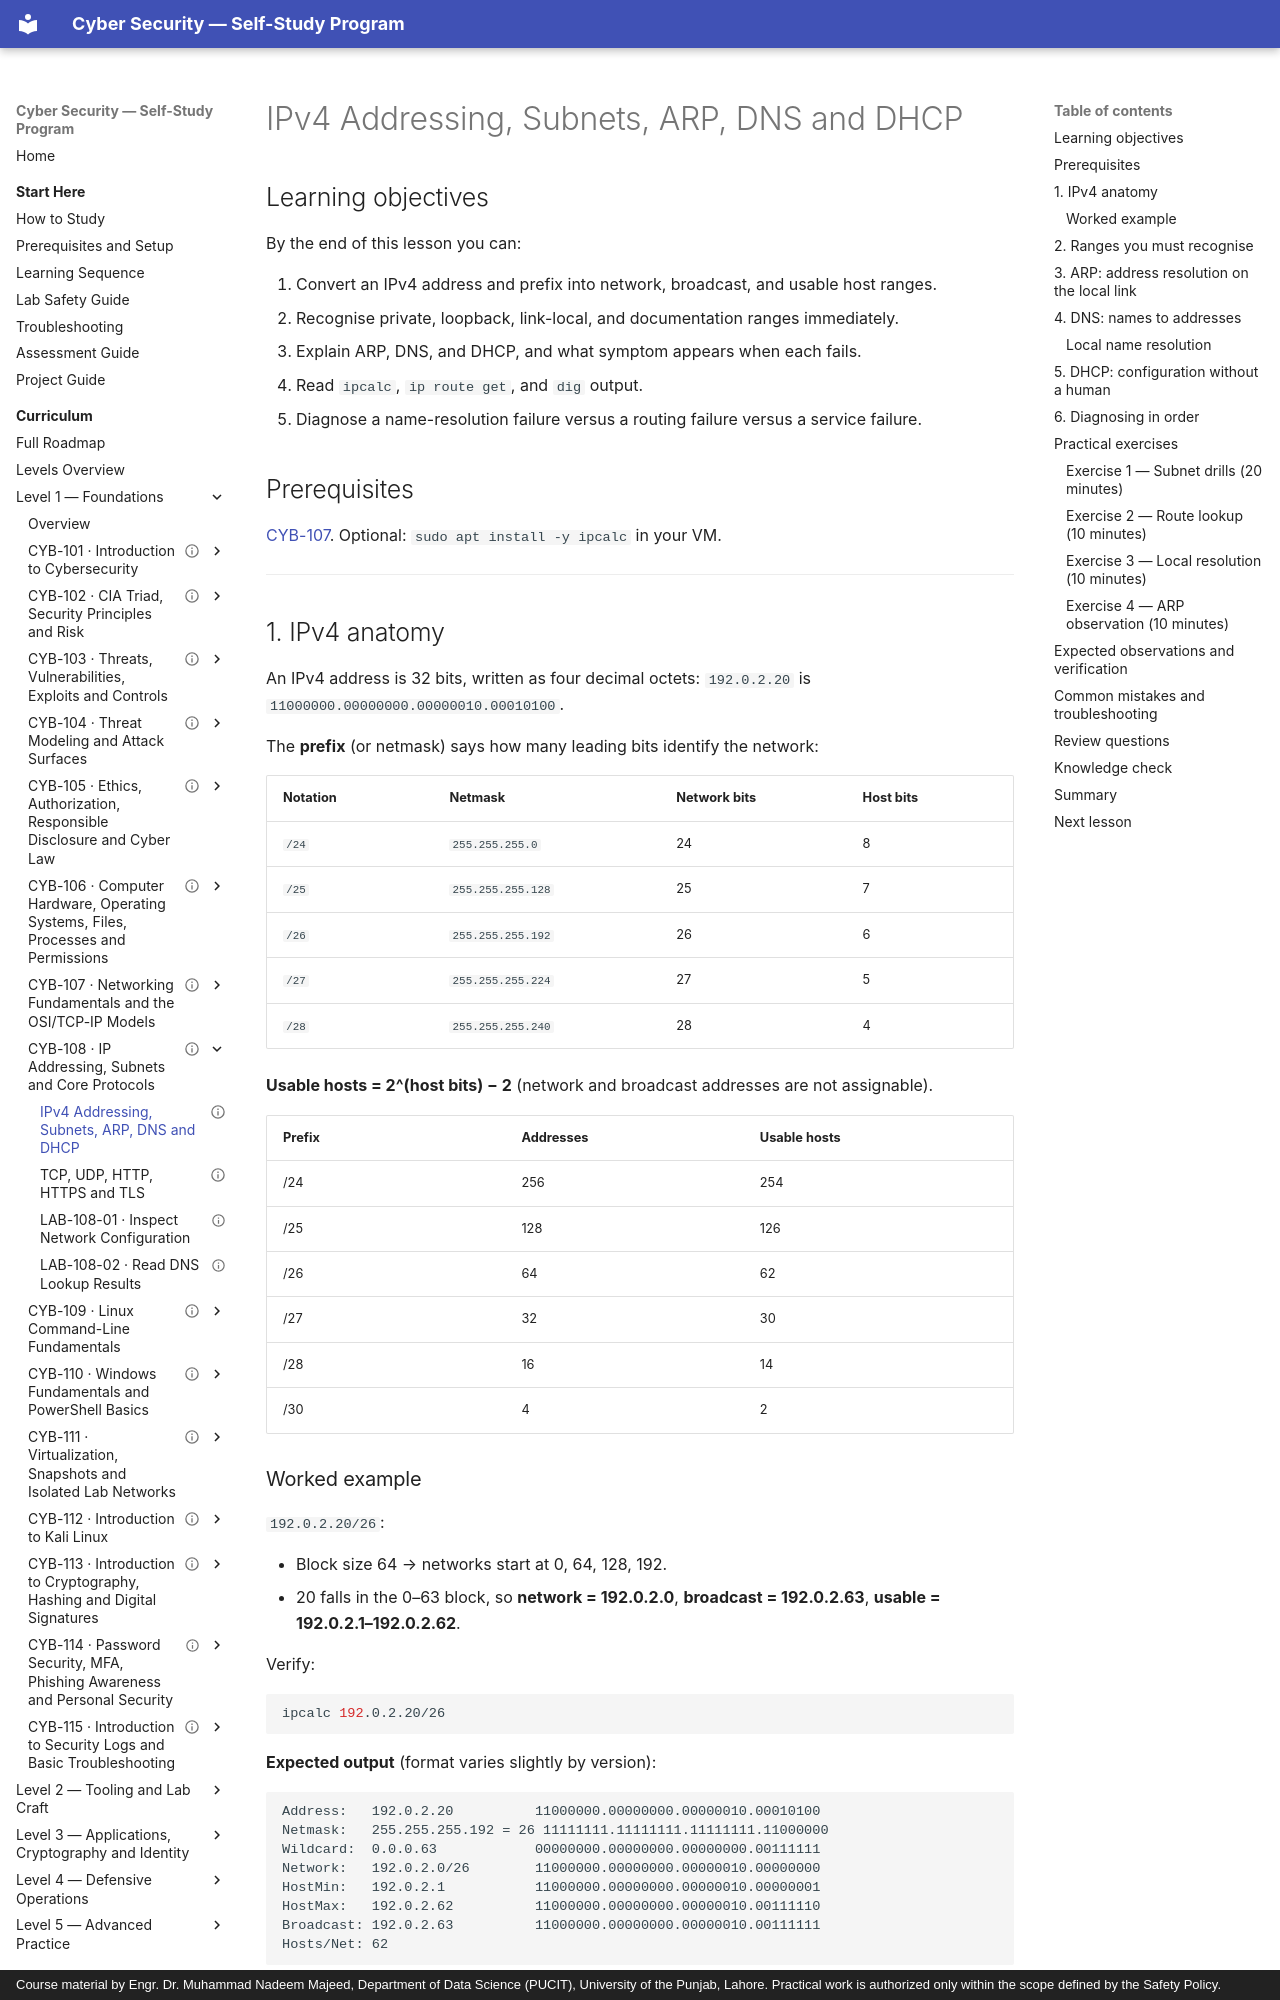

repository: nadeem-majeedch/CyberSecurity · page: levels/level-1-foundations/08-addressing-and-protocols/01-addressing-subnets-dns/index.html · generator: mkdocs · copyright: Course material by Engr. Dr. Muhammad Nadeem Majeed, Department of Data Science (PUCIT), University of the Punjab, Lahore. Practical work is authorized only within the scope defined by the Safety Policy.

---
title: "IPv4 Addressing, Subnets, ARP, DNS and DHCP"
description: "Address structure and prefix lengths, subnet arithmetic, address ranges, and the three protocols that make a network usable."
module_code: CYB-108
level: 1
kind: lesson
prerequisites: [CYB-107]
estimated_minutes: 120
difficulty: beginner
safety: local-only
lab_ids: []
version: 1.0.0
last_reviewed: 2026-10-28
reviewers: []
status: published
tags: [networking, ipv4, subnetting, dns, dhcp, arp]
---

# IPv4 Addressing, Subnets, ARP, DNS and DHCP

## Learning objectives

By the end of this lesson you can:

1. Convert an IPv4 address and prefix into network, broadcast, and usable host ranges.
2. Recognise private, loopback, link-local, and documentation ranges immediately.
3. Explain ARP, DNS, and DHCP, and what symptom appears when each fails.
4. Read `ipcalc`, `ip route get`, and `dig` output.
5. Diagnose a name-resolution failure versus a routing failure versus a service failure.

## Prerequisites

[CYB-107](../07-networking-fundamentals/index.md). Optional: `sudo apt install -y ipcalc` in your VM.

---

## 1. IPv4 anatomy

An IPv4 address is 32 bits, written as four decimal octets: `192.0.2.20` is
`11000000.00000000.00000010.00010100`.

The **prefix** (or netmask) says how many leading bits identify the network:

| Notation | Netmask | Network bits | Host bits |
| --- | --- | --- | --- |
| `/24` | `255.255.255.0` | 24 | 8 |
| `/25` | `255.255.255.128` | 25 | 7 |
| `/26` | `255.255.255.192` | 26 | 6 |
| `/27` | `255.255.255.224` | 27 | 5 |
| `/28` | `255.255.255.240` | 28 | 4 |

**Usable hosts = 2^(host bits) − 2** (network and broadcast addresses are not assignable).

| Prefix | Addresses | Usable hosts |
| --- | --- | --- |
| /24 | 256 | 254 |
| /25 | 128 | 126 |
| /26 | 64 | 62 |
| /27 | 32 | 30 |
| /28 | 16 | 14 |
| /30 | 4 | 2 |

### Worked example

`192.0.2.20/26`:

- Block size 64 → networks start at 0, 64, 128, 192.
- 20 falls in the 0–63 block, so **network = 192.0.2.0**, **broadcast = 192.0.2.63**,
  **usable = 192.0.2.1–192.0.2.62**.

Verify:

```bash
ipcalc 192.0.2.20/26
```

**Expected output** (format varies slightly by version):

```text
Address:   192.0.2.20          11000000.00000000.00000010.00010100
Netmask:   255.255.255.192 = 26 11111111.11111111.11111111.11000000
Wildcard:  0.0.0.63            00000000.00000000.00000000.00111111
Network:   192.0.2.0/26        11000000.00000000.00000010.00000000
HostMin:   192.0.2.1           11000000.00000000.00000010.00000001
HostMax:   192.0.2.62          11000000.00000000.00000010.00111110
Broadcast: 192.0.2.63          11000000.00000000.00000010.00111111
Hosts/Net: 62
```
